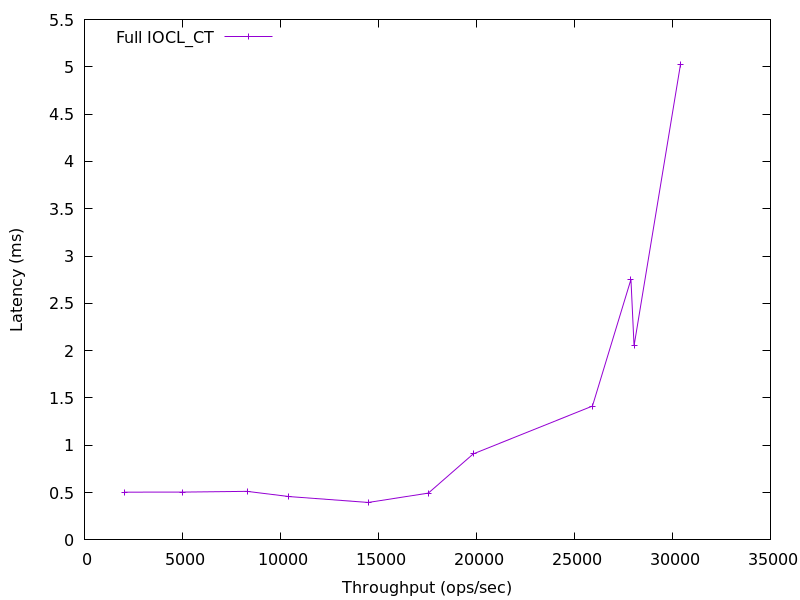

The table this chart was drawn from, first rows:
2021.1735839667565, 0.50461585
4991, 0.505
8296, 0.5129
10432, 0.4581
14479, 0.396
17547, 0.4948
19838, 0.9095
25917, 1.415
27883, 2.753
28040, 2.051
30412, 5.027
